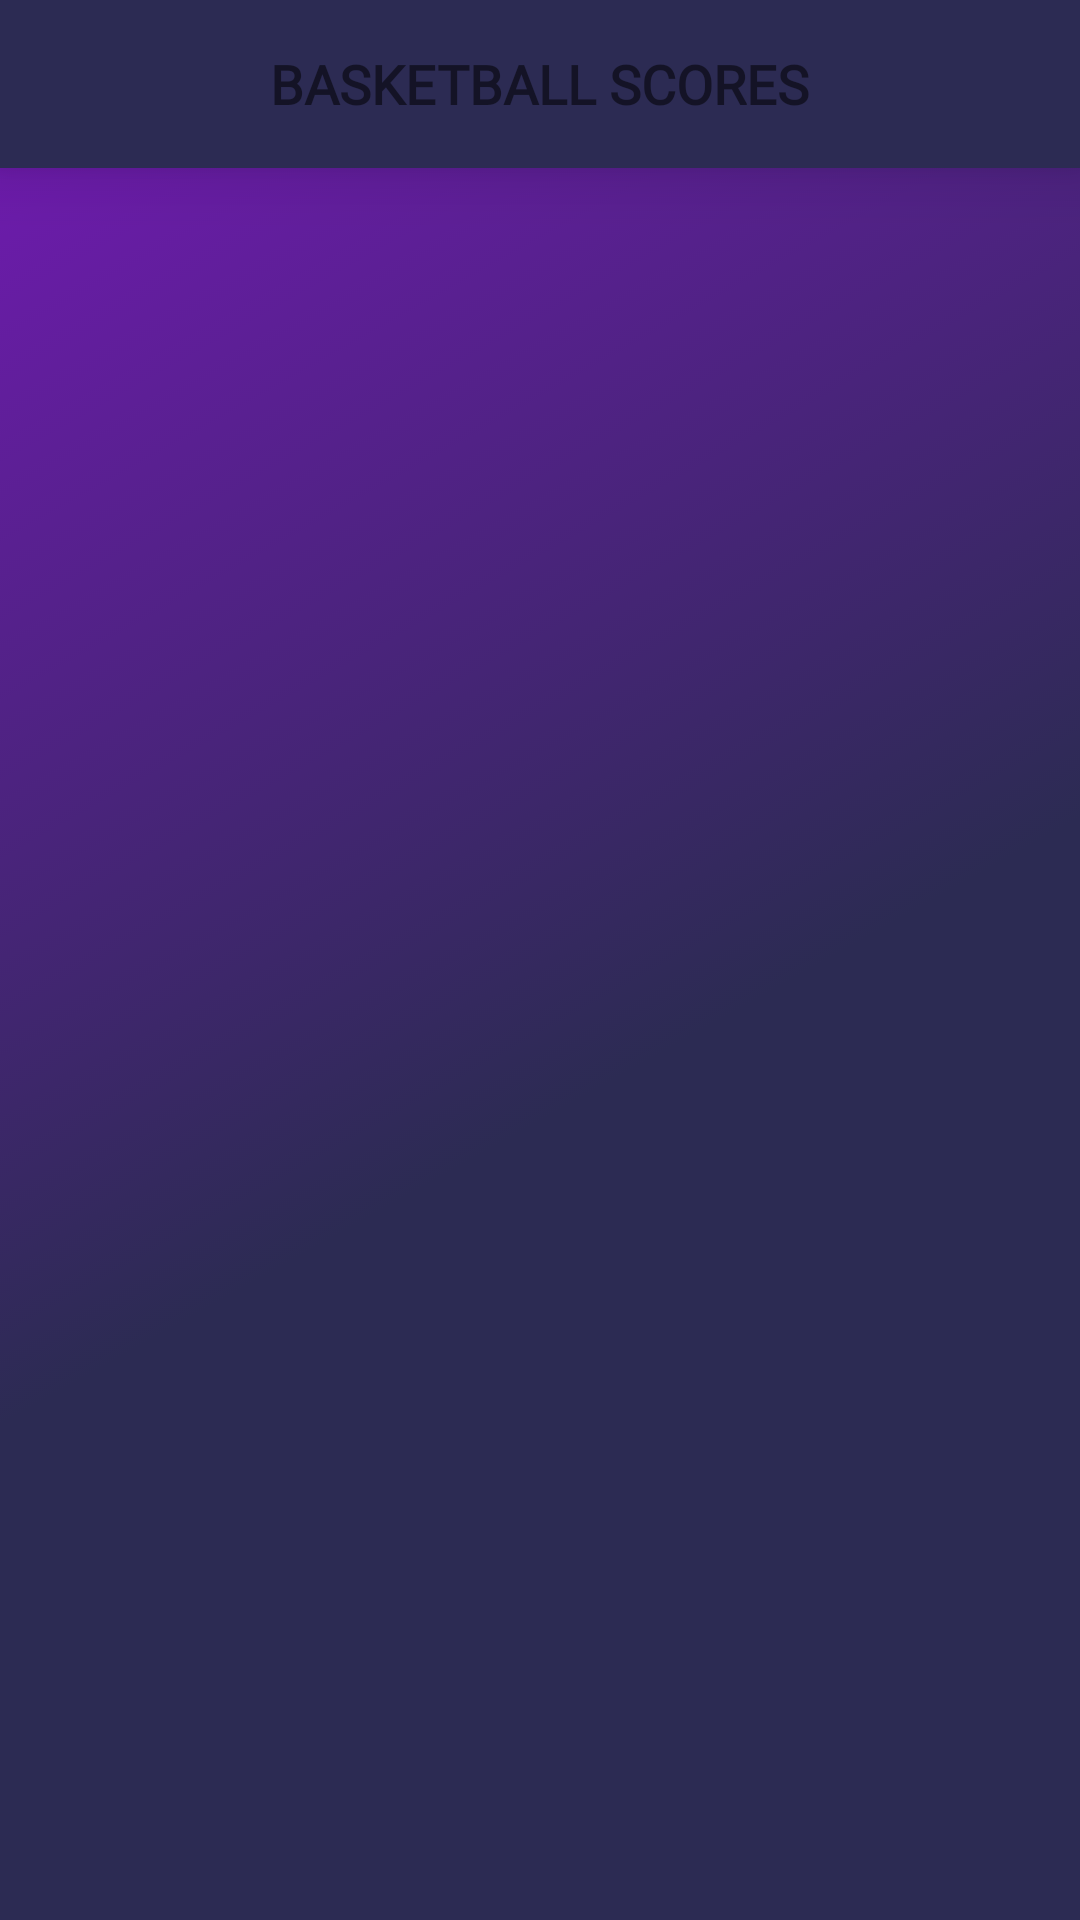

Android layout source for this screen:
<!-- AndroidManifest.xml: application theme AppTheme -->
<!-- res/layout/fragment_scores.xml -->
<?xml version="1.0" encoding="utf-8"?>
<RelativeLayout
    xmlns:android="http://schemas.android.com/apk/res/android"
    android:layout_width="match_parent"
    android:layout_height="match_parent"
    android:background="@drawable/scoresbackground"
    xmlns:app="http://schemas.android.com/apk/res-auto">

    <androidx.appcompat.widget.Toolbar
        android:layout_alignParentTop="true"
        app:contentInsetEnd="0dp"
        app:contentInsetStart="0dp"
        android:background="#2C2B53"
        android:minHeight="?attr/actionBarSize"
        android:id="@+id/toolBar"
        android:elevation="12dp"
        android:layout_width="match_parent"
        android:layout_height="wrap_content">

        <RelativeLayout
            android:layout_width="match_parent"
            android:layout_height="55dp">

            <TextView
                android:textStyle="bold"
                android:textAllCaps="true"
                android:id="@+id/txtHeader"
                android:textSize="18sp"
                android:textColor="@color/colorWhite"
                android:text="Basketball Scores"
                android:layout_centerInParent="true"
                android:fontFamily="@font/robotocondensed"
                android:layout_width="wrap_content"
                android:layout_height="wrap_content"/>
        </RelativeLayout>
    </androidx.appcompat.widget.Toolbar>

    <androidx.recyclerview.widget.RecyclerView
        android:layout_below="@+id/toolBar"
        android:id="@+id/recyclerViewSportsScores"
        android:layout_width="match_parent"
        android:layout_height="wrap_content"/>

    <com.wang.avi.AVLoadingIndicatorView
        android:visibility="gone"
        android:id="@+id/loadingScores"
        app:indicatorColor="@color/colorLightYellow"
        app:indicatorName="BallBeatIndicator"
        android:layout_centerInParent="true"
        android:layout_width="35dp"
        android:layout_height="35dp"/>
</RelativeLayout>
<!-- resources referenced by this layout -->
<resources>
  <!-- drawable scoresbackground: png bitmap (drawable, 316886 bytes) -->
  <style name="AppTheme" parent="Theme.AppCompat.Light.NoActionBar">
          
          <item name="colorPrimary">@color/colorPrimary</item>
          <item name="colorPrimaryDark">@color/colorPrimaryDark</item>
          <item name="colorAccent">@color/colorYellow</item>
      </style>
  <!-- not gathered from this repository: default colours our renderer supplied (Android Studio template values) -->
  <color name="colorPrimary">#FF6200EE</color>
  <color name="colorPrimaryDark">#FF3700B3</color>
</resources>
